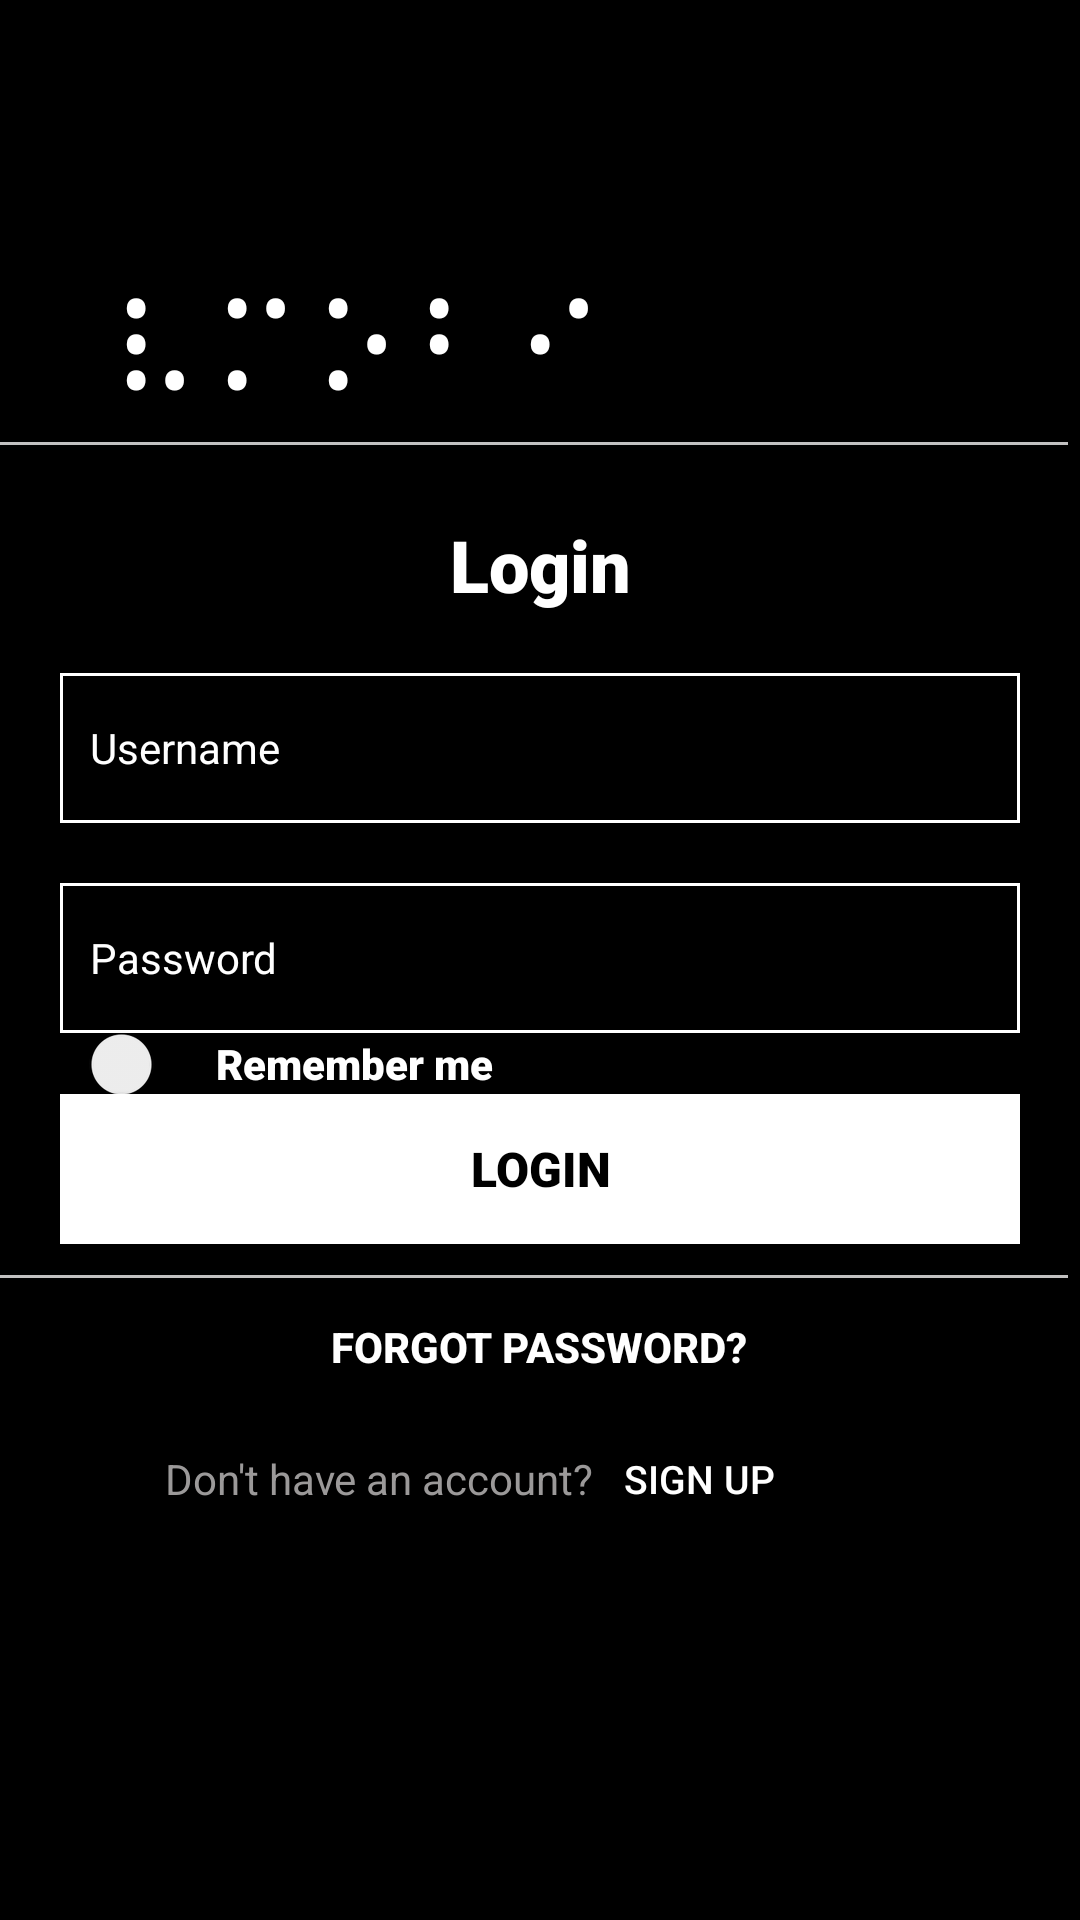

This screen was rendered from an Android layout file. Write that file and the resources it references.
<!-- AndroidManifest.xml: application theme Theme.VMobi -->
<!-- res/layout/activity_login.xml -->
<?xml version="1.0" encoding="utf-8"?>
<androidx.constraintlayout.widget.ConstraintLayout xmlns:android="http://schemas.android.com/apk/res/android"
    xmlns:app="http://schemas.android.com/apk/res-auto"
    xmlns:tools="http://schemas.android.com/tools"
    android:layout_width="match_parent"
    android:layout_height="match_parent"
    android:background="@color/black"
    tools:context=".login">

    <androidx.constraintlayout.widget.Guideline
        android:id="@+id/top"
        android:layout_width="wrap_content"
        android:layout_height="wrap_content"
        android:orientation="horizontal"
        app:layout_constraintGuide_percent="0.23" />

    <androidx.constraintlayout.widget.Guideline
        android:id="@+id/bottom"
        android:layout_width="wrap_content"
        android:layout_height="wrap_content"
        android:orientation="horizontal"
        app:layout_constraintGuide_end="215dp" />

    <TextView
        android:layout_width="wrap_content"
        android:layout_height="wrap_content"
        android:layout_marginStart="35dp"
        android:fontFamily="@font/archivo_black"
        android:text="@string/Vmobi_logo"
        android:textColor="@color/white"
        android:textSize="48sp"
        app:layout_constraintBottom_toBottomOf="@id/top"
        app:layout_constraintStart_toStartOf="parent" />

    <View
        android:id="@+id/grey_line_top"
        android:layout_width="match_parent"
        android:layout_height="1dp"
        android:layout_marginEnd="4dp"
        android:background="#c2c1c1"
        app:layout_constraintBottom_toBottomOf="parent"
        app:layout_constraintEnd_toEndOf="@id/top"
        app:layout_constraintTop_toTopOf="@id/top"
        app:layout_constraintVertical_bias="0" />
    <View
        android:id="@+id/grey_line_bottom"
        android:layout_width="match_parent"
        android:layout_height="1dp"
        android:layout_marginEnd="4dp"
        android:background="#c2c1c1"
        app:layout_constraintBottom_toBottomOf="parent"
        app:layout_constraintEnd_toEndOf="@id/bottom"
        app:layout_constraintTop_toTopOf="@id/bottom"
        app:layout_constraintVertical_bias="0" />

    <TextView
        android:id="@+id/login_text"
        android:layout_width="wrap_content"
        android:layout_height="wrap_content"
        android:fontFamily="sans-serif-black"
        android:text="Login"
        android:textColor="@color/white"
        android:textSize="24sp"
        app:flow_horizontalBias=".5"
        app:layout_constraintBottom_toTopOf="@+id/grey_line_bottom"
        app:layout_constraintEnd_toEndOf="parent"
        app:layout_constraintStart_toStartOf="parent"
        app:layout_constraintTop_toBottomOf="@id/top"
        app:layout_constraintVertical_bias=".1"/>

    <EditText
        android:id="@+id/username_main"
        android:layout_width="320dp"
        android:layout_height="50dp"
        android:background="@drawable/text_background"
        android:hint="Username"
        android:textColor="@color/white"
        android:textColorHint="@color/white"
        android:textSize="14sp"
        android:gravity="center_vertical"
        android:paddingStart="10dp"
        app:layout_constraintBottom_toTopOf="@+id/grey_line_bottom"
        app:layout_constraintEnd_toEndOf="parent"
        app:layout_constraintStart_toStartOf="parent"
        app:layout_constraintTop_toBottomOf="@id/login_text"
        app:layout_constraintHorizontal_bias=".5"
        app:layout_constraintVertical_bias="0"
        android:layout_marginTop="20dp"

        />

    <EditText
        android:id="@+id/password_main"
        android:layout_width="320dp"
        android:layout_height="50dp"
        android:background="@drawable/text_background"
        android:gravity="center_vertical"
        android:hint="Password"
        android:paddingStart="10dp"
        android:inputType="textPassword"        android:textColor="@color/white"
        android:textColorHint="@color/white"
        android:textSize="14sp"
        app:layout_constraintBottom_toTopOf="@+id/grey_line_bottom"
        app:layout_constraintEnd_toEndOf="parent"
        app:layout_constraintHorizontal_bias=".5"
        app:layout_constraintStart_toStartOf="parent"
        app:layout_constraintTop_toBottomOf="@id/username_main"
        android:layout_marginTop="20dp"
        app:layout_constraintVertical_bias="0.0" />

    <LinearLayout
        android:layout_width="wrap_content"
        android:layout_height="wrap_content"
        app:layout_constraintBottom_toTopOf="@+id/login_button"
        app:layout_constraintStart_toStartOf="@+id/password_main"
        app:layout_constraintTop_toBottomOf="@+id/password_main"
        app:layout_constraintVertical_bias=".5">

        <androidx.appcompat.widget.SwitchCompat
            android:id="@+id/remeber_switch"
            android:layout_width="50dp"
            android:layout_height="30dp"
            android:track="@drawable/switch_track"
            />

        <TextView
            android:id="@+id/remember_text"
            android:layout_width="wrap_content"
            android:layout_height="wrap_content"
            android:fontFamily="sans-serif-black"
            android:text="Remember me"
            android:textColor="@color/white"
            android:textSize="14sp"
            android:textStyle="bold"
            android:layout_marginStart="2dp"/>

    </LinearLayout>

    <Button
        android:id="@+id/login_button"
        android:layout_width="320dp"
        android:layout_height="50dp"
        android:background="@color/white"
        android:fontFamily="sans-serif-black"
        android:text="Login"
        android:textColor="@color/black"
        android:textSize="16sp"
        android:textStyle="bold"
        app:cornerRadius="0dp"
        app:layout_constraintBottom_toTopOf="@+id/bottom"
        app:layout_constraintEnd_toEndOf="parent"
        app:layout_constraintStart_toStartOf="parent"
        app:layout_constraintTop_toBottomOf="@+id/password_main"
        app:layout_constraintVertical_bias="0.66" />

    <Button
        android:id="@+id/forget_password"
        android:layout_width="wrap_content"
        android:layout_height="wrap_content"
        android:layout_marginBottom="136dp"
        android:backgroundTint="@android:color/black"
        android:text="Forgot password?"
        android:textColor="@color/white"
        android:textSize="14sp"
        android:textStyle="bold"
        app:layout_constraintBottom_toBottomOf="parent"
        app:layout_constraintEnd_toEndOf="parent"
        app:layout_constraintHorizontal_bias="0.497"
        app:layout_constraintStart_toStartOf="parent"
        app:layout_constraintTop_toTopOf="@+id/bottom"
        app:layout_constraintVertical_bias="0.0"
        app:strokeColor="@color/white"
        app:strokeWidth="1dp" />

    <Button
        android:id="@+id/SignUp"
        android:layout_width="70dp"
        android:layout_height="40dp"
        android:layout_marginEnd="92dp"
        android:background="@color/black"
        android:text="Sign up"
        android:textColor="@color/white"
        android:textSize="13sp"
        android:textStyle="normal"
        app:layout_constraintBottom_toBottomOf="@+id/textView"
        app:layout_constraintEnd_toEndOf="parent"
        app:layout_constraintTop_toTopOf="@+id/textView"
        app:layout_constraintVertical_bias="1.0" />

    <TextView
        android:id="@+id/textView"
        android:layout_width="wrap_content"
        android:layout_height="40dp"
        android:gravity="center_vertical"
        android:text="Don't have an account?"
        android:textColor="#9B9999"
        android:textSize="14sp"
        app:layout_constraintBottom_toBottomOf="parent"
        app:layout_constraintEnd_toStartOf="@+id/SignUp"
        app:layout_constraintHorizontal_bias="1.0"
        app:layout_constraintStart_toStartOf="parent"
        app:layout_constraintTop_toBottomOf="@+id/forget_password"
        app:layout_constraintVertical_bias="0.0" />


</androidx.constraintlayout.widget.ConstraintLayout>
<!-- resources referenced by this layout -->
<resources>
  <!-- drawable switch_track (drawable) -->
  <?xml version="1.0" encoding="utf-8"?>
  <selector xmlns:android="http://schemas.android.com/apk/res/android">
  
      <item android:state_checked="false">
          <shape android:shape="rectangle">
              <solid android:color="@color/black" />
              <corners android:radius="100dp" />
              <stroke android:width="2dp" android:color="@color/white" />
              <size android:height="20dp" />
          </shape>
      </item>
  
      <item android:state_checked="true">
          <shape android:shape="rectangle">
              <solid android:color="#1DB954" />
              <corners android:radius="100dp" />
              <stroke android:width="2dp" android:color="@color/white" />
              <size android:height="20dp" />
          </shape>
      </item>
  </selector>
  <!-- drawable text_background (drawable) -->
  <?xml version="1.0" encoding="utf-8"?>
  <shape xmlns:android="http://schemas.android.com/apk/res/android" android:shape="rectangle">
      <solid android:color="@color/black"/>
      <stroke android:color="@color/white"
          android:width="1dp"/>
  </shape>
  <string name="Vmobi_logo">⠧⠍⠕⠃⠊</string>
  <style name="Theme.VMobi" parent="Base.Theme.VMobi" />
  <style name="Base.Theme.VMobi" parent="Theme.AppCompat.Light.NoActionBar">
          
          
      </style>
  <!-- not gathered from this repository: default colours our renderer supplied (Android Studio template values) -->
  <color name="black">#FF000000</color>
  <color name="white">#FFFFFFFF</color>
</resources>
